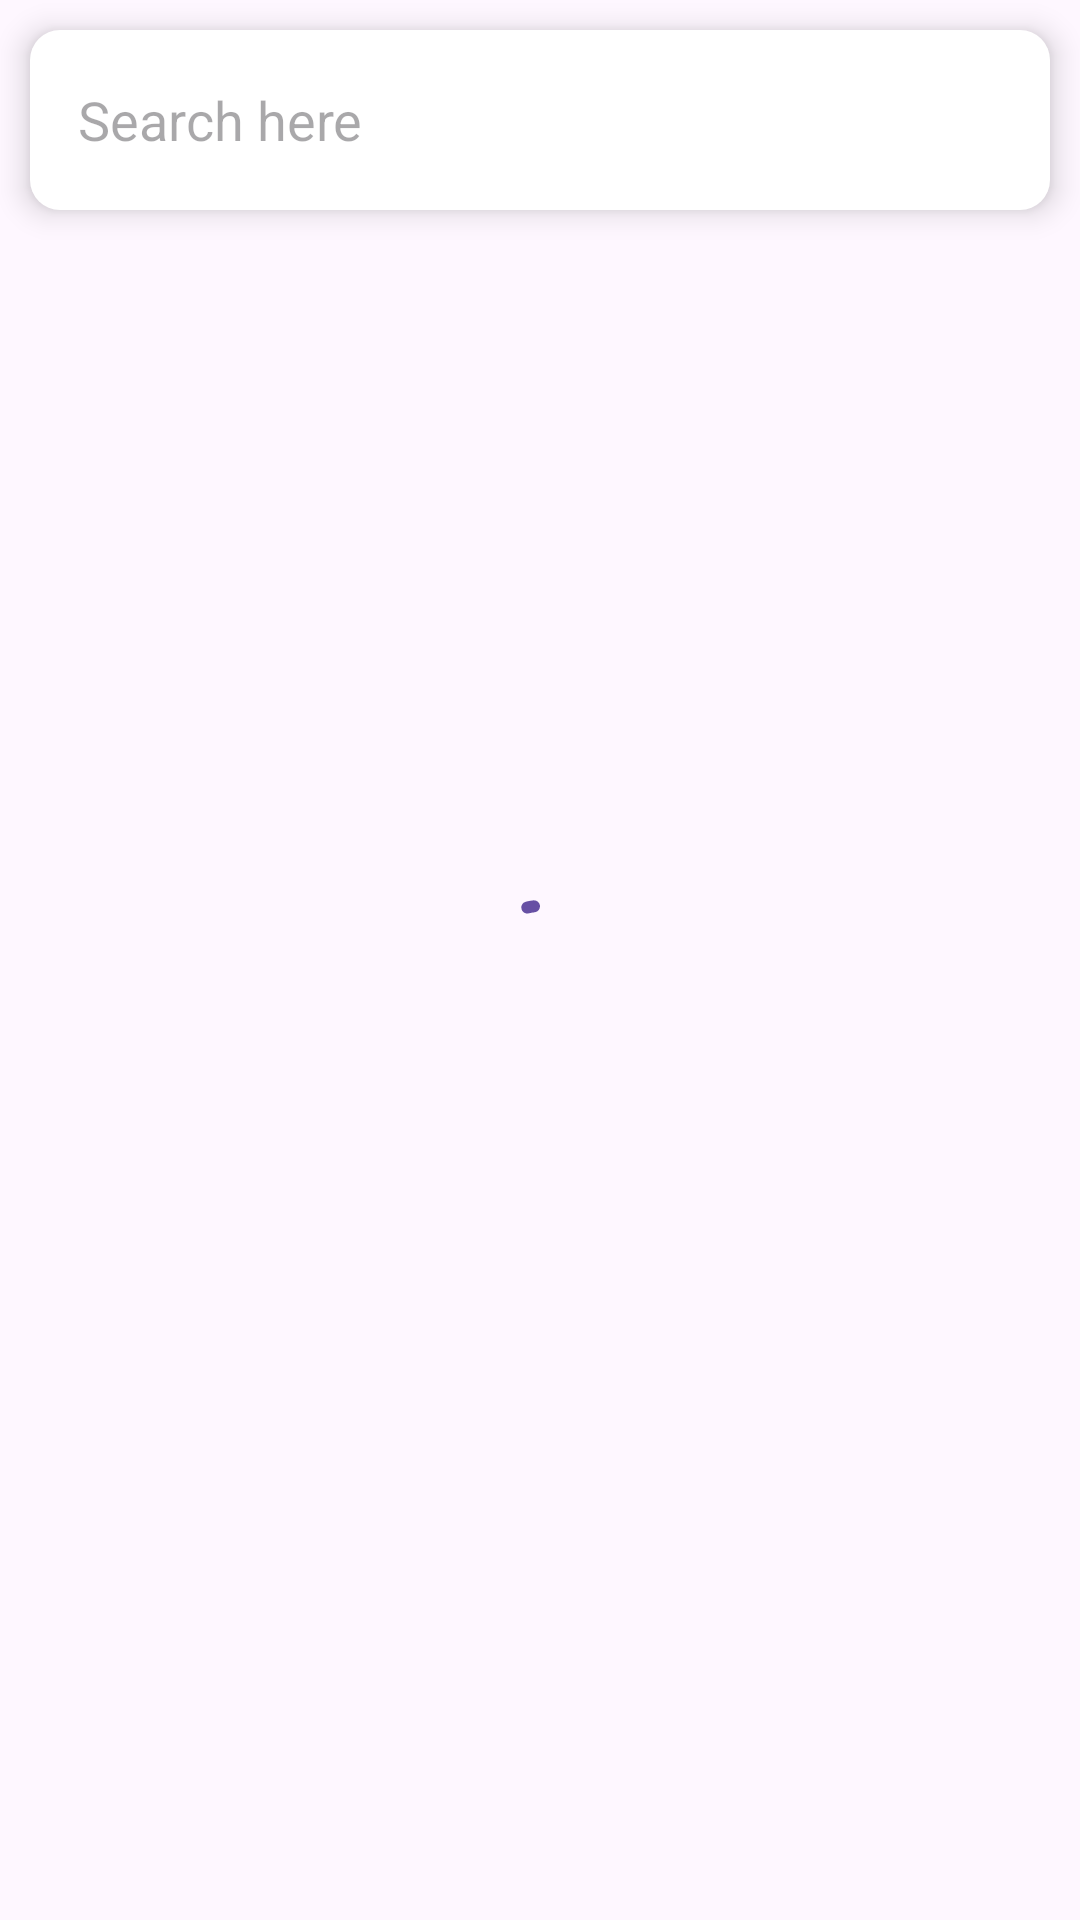

Reconstruct the res/layout file that produces this screen, plus the resources it refers to.
<!-- AndroidManifest.xml: application theme Theme.Pokedex -->
<!-- res/layout/pokemon_list_fragment.xml -->
<?xml version="1.0" encoding="utf-8"?>
<androidx.constraintlayout.widget.ConstraintLayout xmlns:android="http://schemas.android.com/apk/res/android"
    xmlns:app="http://schemas.android.com/apk/res-auto"
    xmlns:tools="http://schemas.android.com/tools"
    android:layout_width="match_parent"
    android:layout_height="match_parent">

    <com.google.android.material.textfield.TextInputEditText
        android:id="@+id/searchField"
        android:layout_width="match_parent"
        android:layout_height="60dp"
        android:layout_margin="10dp"
        android:background="@drawable/rounded_corners"
        android:elevation="6dp"
        android:hint="@string/search"
        android:paddingStart="16dp"
        android:paddingTop="10dp"
        android:paddingEnd="16dp"
        android:paddingBottom="10dp"
        android:singleLine="true"
        app:layout_constraintTop_toTopOf="parent" />

    <androidx.recyclerview.widget.RecyclerView
        android:id="@+id/pokemonRecycler"
        android:layout_width="match_parent"
        android:layout_height="match_parent"
        android:clipChildren="false"
        android:clipToPadding="false"
        android:paddingStart="5dp"
        android:paddingTop="70dp"
        android:paddingEnd="5dp"
        app:layoutManager="androidx.recyclerview.widget.GridLayoutManager"
        app:spanCount="2"
        tools:listitem="@layout/pokemon_item" />

    <com.google.android.material.progressindicator.CircularProgressIndicator
        android:id="@+id/loading"
        android:layout_width="wrap_content"
        android:layout_height="wrap_content"
        android:indeterminate="true"
        android:visibility="visible"
        app:layout_constraintBottom_toBottomOf="parent"
        app:layout_constraintEnd_toEndOf="parent"
        app:layout_constraintStart_toStartOf="parent"
        app:layout_constraintTop_toTopOf="parent" />

</androidx.constraintlayout.widget.ConstraintLayout>
<!-- res/layout/pokemon_item.xml (included above) -->
<?xml version="1.0" encoding="utf-8"?>
<com.google.android.material.card.MaterialCardView xmlns:android="http://schemas.android.com/apk/res/android"
    xmlns:app="http://schemas.android.com/apk/res-auto"
    xmlns:tools="http://schemas.android.com/tools"
    android:id="@+id/card"
    android:layout_width="match_parent"
    android:layout_height="150dp"
    android:layout_margin="5dp"
    android:elevation="3dp"
    app:cardBackgroundColor="@color/white"
    app:cardCornerRadius="20dp">

    <androidx.constraintlayout.widget.ConstraintLayout
        android:layout_width="match_parent"
        android:layout_height="match_parent"
        android:background="@drawable/gradient">

        <TextView
            android:id="@+id/number"
            android:layout_width="wrap_content"
            android:layout_height="wrap_content"
            android:layout_marginTop="10dp"
            android:layout_marginEnd="10dp"
            android:background="@drawable/rounded_corners"
            android:elevation="5dp"
            android:padding="3dp"
            app:layout_constraintEnd_toEndOf="parent"
            app:layout_constraintTop_toTopOf="parent"
            tools:text="#202" />

        <ImageView
            android:id="@+id/pokemonImage"
            android:layout_width="0dp"
            android:layout_height="0dp"
            android:contentDescription="@string/none"
            android:padding="20dp"
            android:scaleType="centerCrop"
            android:src="@drawable/ic_pokeball_144"
            app:layout_constraintBottom_toBottomOf="parent"
            app:layout_constraintEnd_toEndOf="parent"
            app:layout_constraintStart_toStartOf="parent"
            app:layout_constraintTop_toTopOf="parent" />

        <TextView
            android:id="@+id/pokemonName"
            android:layout_width="wrap_content"
            android:layout_height="wrap_content"
            android:layout_margin="5dp"
            android:background="@drawable/rounded_corners"
            android:elevation="5dp"
            android:gravity="center_horizontal"
            android:maxLines="2"
            android:padding="5dp"
            app:layout_constraintBottom_toBottomOf="parent"
            app:layout_constraintEnd_toEndOf="parent"
            app:layout_constraintStart_toStartOf="parent"
            tools:text="@tools:sample/lorem/random" />

    </androidx.constraintlayout.widget.ConstraintLayout>

    <com.google.android.material.progressindicator.CircularProgressIndicator
        android:id="@+id/loading"
        android:layout_width="match_parent"
        android:layout_height="match_parent"
        android:layout_gravity="center"
        android:indeterminate="true" />

</com.google.android.material.card.MaterialCardView>
<!-- resources referenced by this layout -->
<resources>
  <color name="white">#FFFFFFFF</color>
  <!-- drawable gradient (drawable) -->
  <?xml version="1.0" encoding="utf-8"?>
  <shape xmlns:android="http://schemas.android.com/apk/res/android">
  
      <gradient
          android:angle="90"
          android:endColor="@android:color/transparent"
          android:startColor="@color/manualBackground" />
  
  </shape>
  <!-- drawable ic_pokeball_144: vector/xml drawable (drawable, 2036 chars, omitted) -->
  <!-- drawable rounded_corners (drawable) -->
  <?xml version="1.0" encoding="utf-8"?>
  <shape xmlns:android="http://schemas.android.com/apk/res/android"
      android:shape="rectangle">
      <solid android:color="@color/manualBackground" />
      <corners android:radius="10dp" />
  </shape>
  <string name="none">none</string>
  <string name="search">Search here</string>
  <style name="Theme.Pokedex" parent="Base.Theme.Pokedex" />
  <color name="manualBackground">#FFFFFFFF</color>
  <style name="Base.Theme.Pokedex" parent="Theme.Material3.DayNight.NoActionBar">
          
          
      </style>
</resources>
